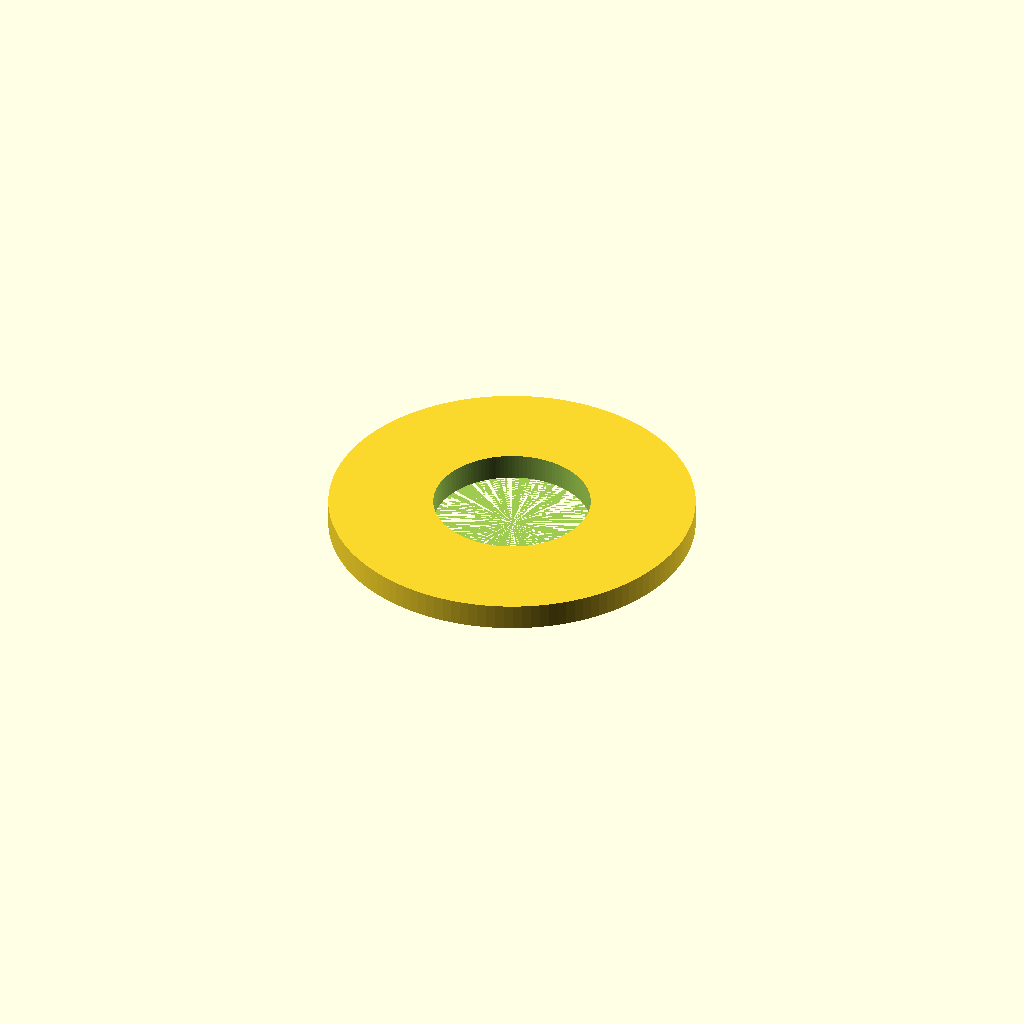
Cell 1: the model at its default parameters.
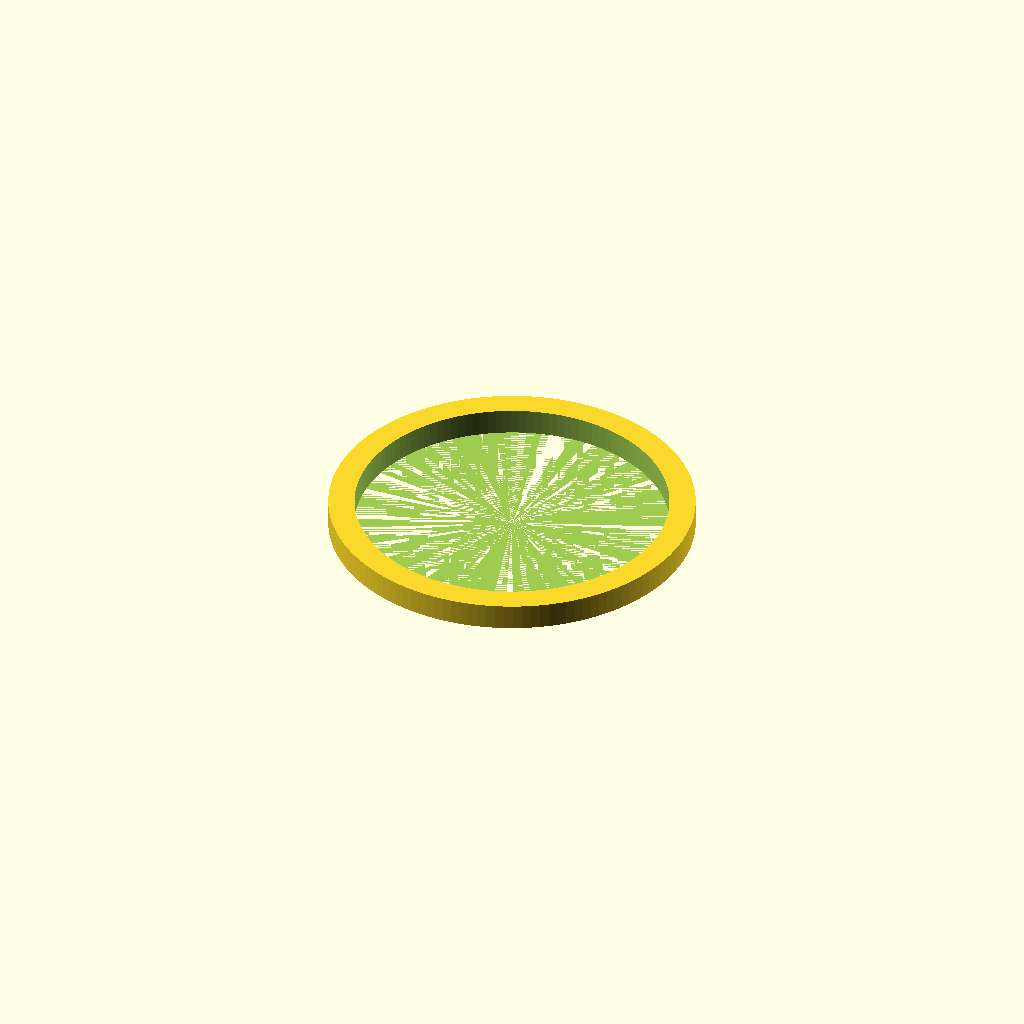
Cell 2: inner_d = 6 (everything else at default).
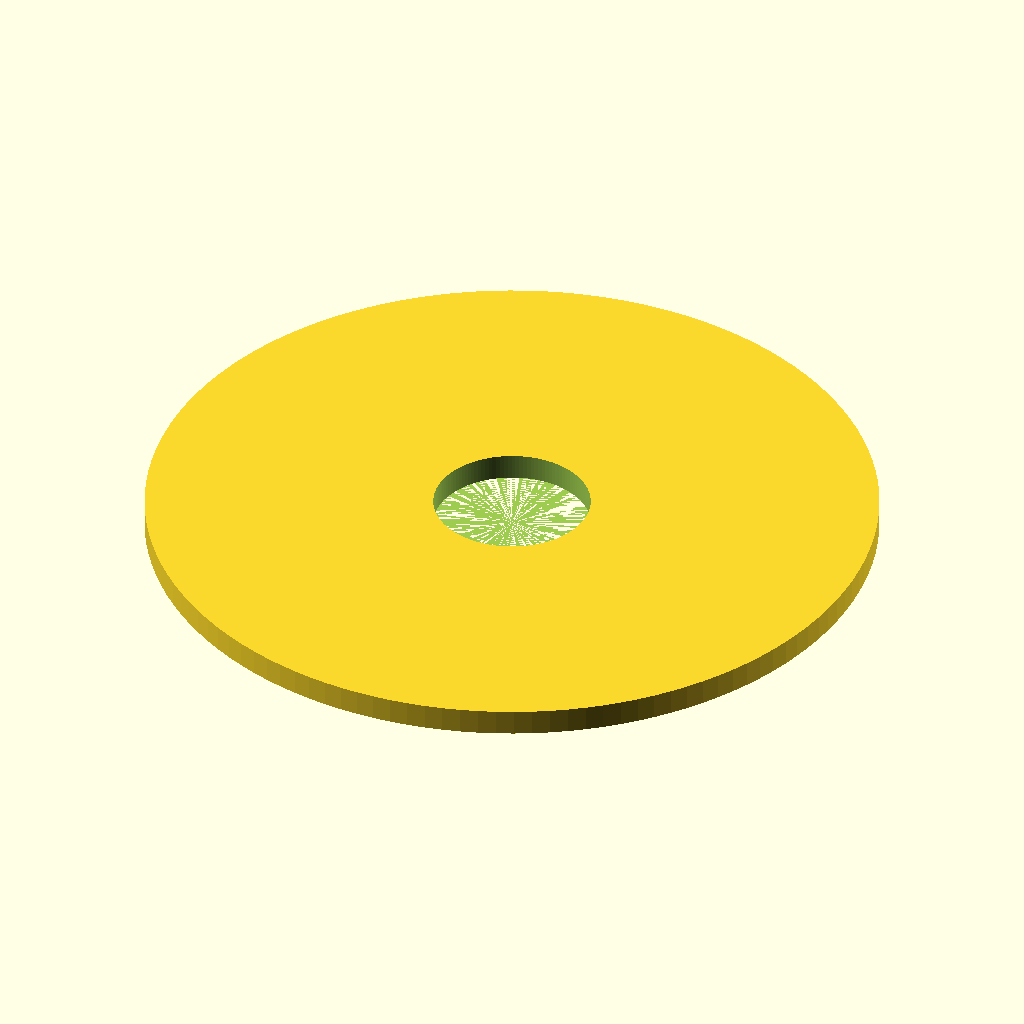
Cell 3 — outer_d set to 14, the other parameters unchanged.
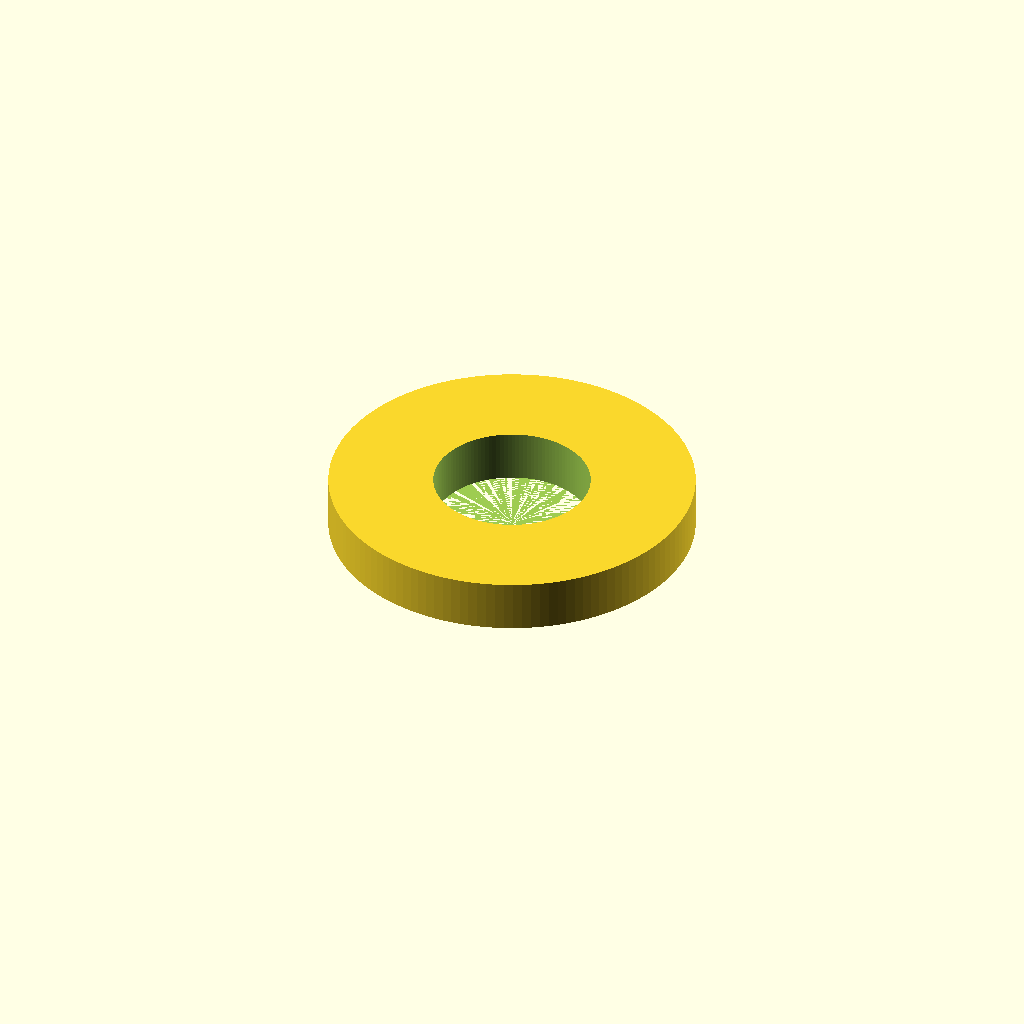
Cell 4: the same model with thickness = 1.
One fixed orthographic camera (rotation 55°, 0°, 25°; colour scheme Cornfield) for every cell.
The OpenSCAD source (additional_study/matched_effort/results/direct_repair/scad/washer__M3_washer.scad):
$fn = 128;

inner_d = 3.0;
outer_d = 7.0;
thickness = 0.5;

difference() {
  cylinder(h = thickness, d = outer_d);
  cylinder(h = thickness + 0.2, d = inner_d);
}
Customizer parameters (derived from the source; name, type, default, range or options):
inner_d: number, default 3
outer_d: number, default 7
thickness: number, default 0.5
